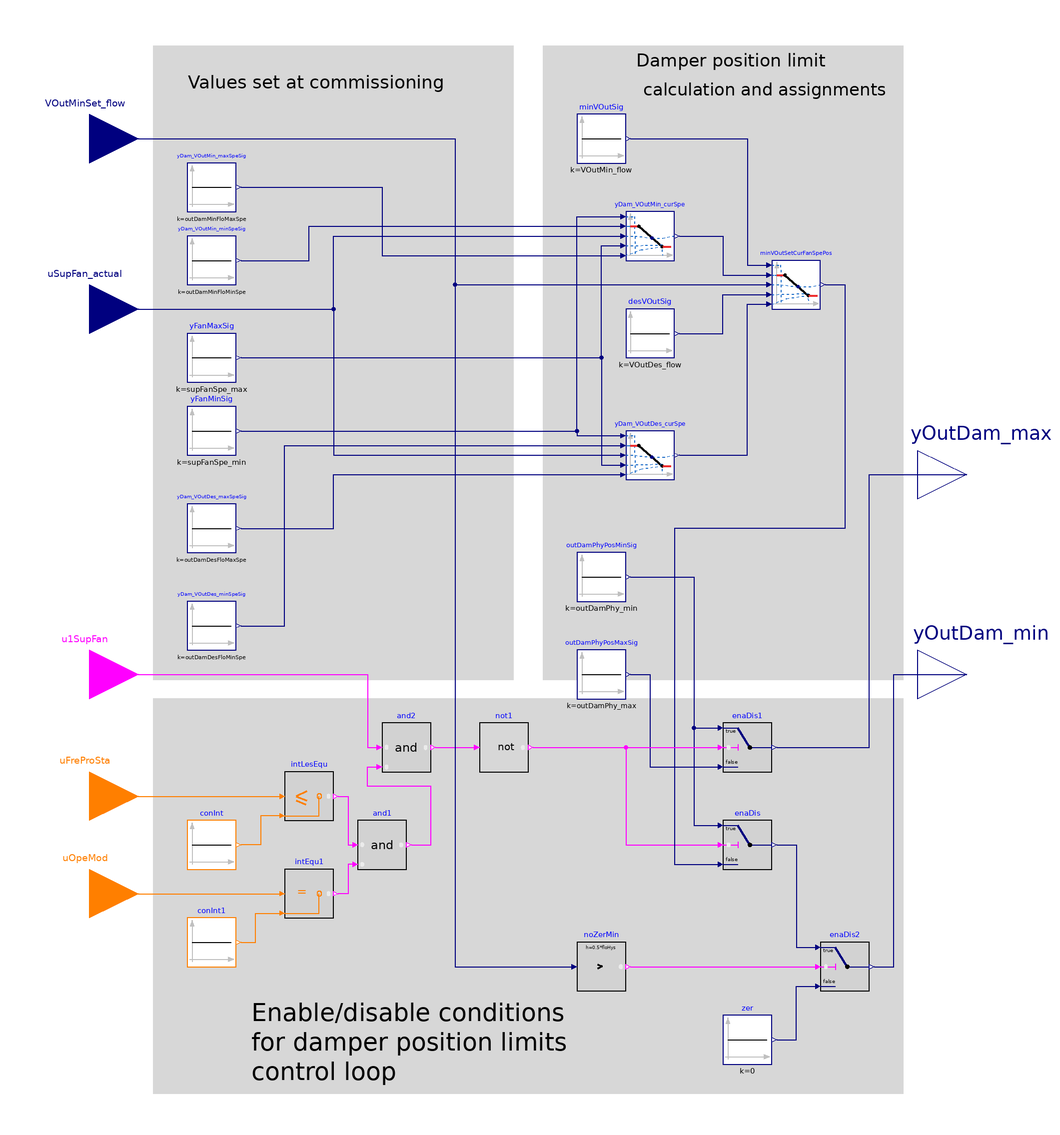

The Modelica model whose source follows is shown above as a component diagram (icons at their Placement, wires along their Line points).

block Limits "Single zone VAV AHU minimum outdoor air control - damper position limits"

  parameter Real supFanSpe_min(
    final min=0,
    final max=1,
    final unit="1") = 0.1 "Minimum supply fan operation speed"
    annotation (__cdl(ValueInReference=false),
                Dialog(tab="Commissioning", group="Damper position limits"));
  parameter Real supFanSpe_max(
    final min=0,
    final max=1,
    final unit="1") = 1 "Maximum supply fan operation speed"
    annotation (__cdl(ValueInReference=false),
                Dialog(tab="Commissioning", group="Damper position limits"));
  parameter Real outDamMinFloMinSpe(
    final min=outDamPhy_min,
    final max=outDamPhy_max,
    final unit="1") = 0.4
    "OA damper position to supply minimum outdoor airflow at minimum fan speed"
    annotation (__cdl(ValueInReference=false),
                Dialog(tab="Commissioning", group="Damper position limits"));
  parameter Real outDamMinFloMaxSpe(
    final min=outDamPhy_min,
    final max=outDamPhy_max,
    final unit="1") = 0.3
    "OA damper position to supply minimum outdoor airflow at maximum fan speed"
    annotation (__cdl(ValueInReference=false),
                Dialog(tab="Commissioning", group="Damper position limits"));
  parameter Real outDamDesFloMinSpe(
    final min=outDamMinFloMinSpe,
    final max=outDamPhy_max,
    final unit="1") = 0.9
    "OA damper position to supply design outdoor airflow at minimum fan speed"
    annotation (__cdl(ValueInReference=false),
                Dialog(tab="Commissioning", group="Damper position limits"));
  parameter Real outDamDesFloMaxSpe(
    final min=outDamMinFloMaxSpe,
    final max=outDamPhy_max,
    final unit="1") = 0.8
    "OA damper position to supply design outdoor airflow at maximum fan speed"
    annotation (__cdl(ValueInReference=false),
                Dialog(tab="Commissioning", group="Damper position limits"));
  parameter Real VOutMin_flow(
    final unit="m3/s",
    final quantity="VolumeFlowRate") "Calculated minimum outdoor airflow rate"
    annotation(Dialog(tab="Commissioning", group="Damper position limits"));
  parameter Real VOutDes_flow(
    final unit="m3/s",
    final quantity="VolumeFlowRate")
    "Calculated design outdoor airflow rate"
    annotation(Dialog(tab="Commissioning", group="Damper position limits"));
  parameter Real outDamPhy_max(
    final min=0,
    final max=1,
    final unit="1") = 1
    "Physically fixed maximum position of the outdoor air damper"
    annotation (__cdl(ValueInReference=false),
                Dialog(tab="Commissioning", group="Physical damper position limits"));
  parameter Real outDamPhy_min(
    final min=0,
    final max=1,
    final unit="1") = 0
    "Physically fixed minimum position of the outdoor air damper"
    annotation (__cdl(ValueInReference=false),
                Dialog(tab="Commissioning", group="Physical damper position limits"));
  parameter Real floHys(
    final unit="m3/s",
    final quantity="VolumeFlowRate")=0.01
    "Near zero flow rate, below which the flow rate or difference will be seen as zero"
    annotation (__cdl(ValueInReference=false),
                Dialog(tab="Commissioning", group="Advanced"));

  BuildingsLite.Controls.OBC.CDL.Interfaces.RealInput uSupFan_actual(
    final min=0,
    final max=1,
    final unit="1")
    "Actual supply fan speed"
    annotation (Placement(transformation(extent={{-200,90},{-160,130}}),
        iconTransformation(extent={{-140,20},{-100,60}})));
  BuildingsLite.Controls.OBC.CDL.Interfaces.RealInput VOutMinSet_flow(
    final unit="m3/s",
    final quantity="VolumeFlowRate",
    final min=VOutMin_flow,
    final max=VOutDes_flow)
    "Minimum outdoor airflow setpoint"
    annotation (Placement(transformation(extent={{-200,160},{-160,200}}),
        iconTransformation(extent={{-140,60},{-100,100}})));
  BuildingsLite.Controls.OBC.CDL.Interfaces.IntegerInput uOpeMod
    "AHU operation mode status signal"
    annotation (Placement(transformation(extent={{-200,-150},{-160,-110}}),
        iconTransformation(extent={{-140,-102},{-100,-62}})));
  BuildingsLite.Controls.OBC.CDL.Interfaces.IntegerInput uFreProSta
    "Freeze protection status signal"
    annotation (Placement(transformation(extent={{-200,-110},{-160,-70}}),
        iconTransformation(extent={{-140,-60},{-100,-20}})));
  BuildingsLite.Controls.OBC.CDL.Interfaces.BooleanInput u1SupFan
    "Supply fan status signal"
    annotation (Placement(transformation(extent={{-200,-60},{-160,-20}}),
        iconTransformation(extent={{-140,-20},{-100,20}})));
  BuildingsLite.Controls.OBC.CDL.Interfaces.RealOutput yOutDam_min(
    final min=outDamPhy_min,
    final max=outDamPhy_max,
    final unit="1") "Minimum outdoor air damper position limit"
    annotation (Placement(transformation(extent={{160,-60},{200,-20}}),
        iconTransformation(extent={{100,-80},{140,-40}})));
  BuildingsLite.Controls.OBC.CDL.Interfaces.RealOutput yOutDam_max(
    final min=outDamPhy_min,
    final max=outDamPhy_max,
    final unit="1") "Maximum outdoor air damper position limit"
    annotation (Placement(transformation(extent={{160,22},{200,62}}),
        iconTransformation(extent={{100,40},{140,80}})));

protected
  BuildingsLite.Controls.OBC.CDL.Reals.Sources.Constant yFanMinSig(
    final k=supFanSpe_min) "Minimum supply fan speed"
    annotation (Placement(transformation(extent={{-140,50},{-120,70}})));
  BuildingsLite.Controls.OBC.CDL.Reals.Sources.Constant outDamPhyPosMinSig(
    final k=outDamPhy_min)
    "Physically fixed minimum position of the outdoor air damper"
    annotation (Placement(transformation(extent={{20,-10},{40,10}})));
  BuildingsLite.Controls.OBC.CDL.Reals.Sources.Constant outDamPhyPosMaxSig(
    final k=outDamPhy_max)
    "Physically fixed maximum position of the outdoor air damper"
    annotation (Placement(transformation(extent={{20,-50},{40,-30}})));
  BuildingsLite.Controls.OBC.CDL.Reals.Sources.Constant yFanMaxSig(
    final k=supFanSpe_max) "Maximum supply fan speed"
    annotation (Placement(transformation(extent={{-140,80},{-120,100}})));
  BuildingsLite.Controls.OBC.CDL.Reals.Sources.Constant yDam_VOutMin_minSpeSig(
    final k=outDamMinFloMinSpe)
    "OA damper position to supply minimum outdoor airflow at minimum fan speed"
    annotation (Placement(transformation(extent={{-140,120},{-120,140}})));
  BuildingsLite.Controls.OBC.CDL.Reals.Sources.Constant yDam_VOutDes_minSpeSig(
    final k=outDamDesFloMinSpe)
    "OA damper position to supply design outdoor airflow at minimum fan speed"
    annotation (Placement(transformation(extent={{-140,-30},{-120,-10}})));
  BuildingsLite.Controls.OBC.CDL.Reals.Sources.Constant yDam_VOutMin_maxSpeSig(
    final k=outDamMinFloMaxSpe)
    "OA damper position to supply minimum outdoor airflow at maximum fan speed"
    annotation (Placement(transformation(extent={{-140,150},{-120,170}})));
  BuildingsLite.Controls.OBC.CDL.Reals.Sources.Constant yDam_VOutDes_maxSpeSig(
    final k=outDamDesFloMaxSpe)
    "OA damper position to supply design outdoor airflow at maximum fan speed"
    annotation (Placement(transformation(extent={{-140,10},{-120,30}})));
  BuildingsLite.Controls.OBC.CDL.Reals.Sources.Constant minVOutSig(
    final k=VOutMin_flow) "Minimum outdoor airflow rate"
    annotation (Placement(transformation(extent={{20,170},{40,190}})));
  BuildingsLite.Controls.OBC.CDL.Reals.Sources.Constant desVOutSig(
    final k=VOutDes_flow) "Design outdoor airflow rate"
    annotation (Placement(transformation(extent={{40,90},{60,110}})));
  BuildingsLite.Controls.OBC.CDL.Reals.Line yDam_VOutMin_curSpe(
    final limitBelow=true,
    final limitAbove=true)
    "Calculates OA damper position required to supply minimum outdoor airflow at current fan speed"
    annotation (Placement(transformation(extent={{40,130},{60,150}})));
  BuildingsLite.Controls.OBC.CDL.Reals.Line yDam_VOutDes_curSpe(
    final limitBelow=true,
    final limitAbove=true)
    "Calculates OA damper position required to supply design outdoor airflow at current fan speed"
    annotation (Placement(transformation(extent={{40,40},{60,60}})));
  BuildingsLite.Controls.OBC.CDL.Reals.Line minVOutSetCurFanSpePos(
    final limitBelow=true,
    final limitAbove=true)
    "Calculates OA damper position required to supply minimum outdoor airflow setpoint at current fan speed"
    annotation (Placement(transformation(extent={{100,110},{120,130}})));
  BuildingsLite.Controls.OBC.CDL.Reals.Switch enaDis
    "Logical switch to enable damper position limit calculation or disable it (set min limit to physical minimum)"
    annotation (Placement(transformation(extent={{80,-120},{100,-100}})));
  BuildingsLite.Controls.OBC.CDL.Logical.Not not1 "Logical not block"
    annotation (Placement(transformation(extent={{-20,-80},{0,-60}})));
  BuildingsLite.Controls.OBC.CDL.Reals.Switch enaDis1
    "Logical switch to enable damper position limit calculation or disable it (set max limit to physical minimum)"
    annotation (Placement(transformation(extent={{80,-80},{100,-60}})));
  BuildingsLite.Controls.OBC.CDL.Integers.Sources.Constant conInt(
    final k=BuildingsLite.Controls.OBC.ASHRAE.G36.Types.FreezeProtectionStages.stage1)
    "Freeze protection stage 1"
    annotation (Placement(transformation(extent={{-140,-120},{-120,-100}})));
  BuildingsLite.Controls.OBC.CDL.Integers.LessEqual intLesEqu
    "Check if freeze protection stage is stage 0"
    annotation (Placement(transformation(extent={{-100,-100},{-80,-80}})));
  BuildingsLite.Controls.OBC.CDL.Integers.Sources.Constant conInt1(
    final k=BuildingsLite.Controls.OBC.ASHRAE.G36.Types.OperationModes.occupied)
    "Occupied mode index"
    annotation (Placement(transformation(extent={{-140,-160},{-120,-140}})));
  BuildingsLite.Controls.OBC.CDL.Integers.Equal intEqu1 "Check if operation mode is occupied"
    annotation (Placement(transformation(extent={{-100,-140},{-80,-120}})));
  BuildingsLite.Controls.OBC.CDL.Logical.And and1 "Logical and"
    annotation (Placement(transformation(extent={{-70,-120},{-50,-100}})));
  BuildingsLite.Controls.OBC.CDL.Logical.And and2 "Logical and"
    annotation (Placement(transformation(extent={{-60,-80},{-40,-60}})));
  BuildingsLite.Controls.OBC.CDL.Reals.Switch enaDis2
    "Zero minimum damper position when the min OA is near zero"
    annotation (Placement(transformation(extent={{120,-170},{140,-150}})));
  BuildingsLite.Controls.OBC.CDL.Reals.Sources.Constant zer(
    final k=0)
    "Zero minimum damper position"
    annotation (Placement(transformation(extent={{80,-200},{100,-180}})));
  BuildingsLite.Controls.OBC.CDL.Reals.GreaterThreshold noZerMin(
    final t=floHys,
    final h=0.5*floHys) "Check if the min OA is greater than zero"
    annotation (Placement(transformation(extent={{20,-170},{40,-150}})));

equation
  connect(minVOutSig.y, minVOutSetCurFanSpePos.x1)
    annotation (Line(points={{42,180},{90,180},{90,128},{98,128}},color={0,0,127}));
  connect(desVOutSig.y, minVOutSetCurFanSpePos.x2)
    annotation (Line(points={{62,100},{80,100},{80,116},{98,116}},color={0,0,127}));
  connect(yDam_VOutMin_curSpe.y, minVOutSetCurFanSpePos.f1)
    annotation (Line(points={{62,140},{80,140},{80,124},{98,124}}, color={0,0,127}));
  connect(yDam_VOutDes_curSpe.y, minVOutSetCurFanSpePos.f2)
    annotation (Line(points={{62,50},{90,50},{90,112},{98,112}}, color={0,0,127}));
  connect(yDam_VOutDes_minSpeSig.y, yDam_VOutDes_curSpe.f1)
    annotation (Line(points={{-118,-20},{-100,-20},{-100,54},{38,54}}, color={0,0,127}));
  connect(yDam_VOutDes_maxSpeSig.y, yDam_VOutDes_curSpe.f2)
    annotation (Line(points={{-118,20},{-80,20},{-80,42},{38,42}}, color={0,0,127}));
  connect(yDam_VOutMin_minSpeSig.y, yDam_VOutMin_curSpe.f1)
    annotation (Line(points={{-118,130},{-90,130},{-90,144},{38,144}}, color={0,0,127}));
  connect(yDam_VOutMin_maxSpeSig.y, yDam_VOutMin_curSpe.f2)
    annotation (Line(points={{-118,160},{-60,160},{-60,132},{38,132}}, color={0,0,127}));
  connect(uSupFan_actual, yDam_VOutMin_curSpe.u) annotation (Line(points={{-180,
          110},{-80,110},{-80,140},{38,140}}, color={0,0,127}));
  connect(yFanMaxSig.y, yDam_VOutMin_curSpe.x2)
    annotation (Line(points={{-118,90},{30,90},{30,136},{38,136}}, color={0,0,127}));
  connect(yFanMinSig.y, yDam_VOutMin_curSpe.x1)
    annotation (Line(points={{-118,60},{20,60},{20,148},{38,148}}, color={0,0,127}));
  connect(yFanMinSig.y, yDam_VOutDes_curSpe.x1)
    annotation (Line(points={{-118,60},{20,60},{20,58},{38,58}}, color={0,0,127}));
  connect(yFanMaxSig.y, yDam_VOutDes_curSpe.x2)
    annotation (Line(points={{-118,90},{30,90},{30,46},{38,46}},   color={0,0,127}));
  connect(VOutMinSet_flow, minVOutSetCurFanSpePos.u)
    annotation (Line(points={{-180,180},{-30,180},{-30,120},{98,120}}, color={0,0,127}));
  connect(uSupFan_actual, yDam_VOutDes_curSpe.u) annotation (Line(points={{-180,
          110},{-80,110},{-80,50},{38,50}}, color={0,0,127}));
  connect(not1.y, enaDis.u2)
    annotation (Line(points={{2,-70},{40,-70},{40,-110},{78,-110}}, color={255,0,255}));
  connect(outDamPhyPosMinSig.y, enaDis.u1)
    annotation (Line(points={{42,0},{68,0},{68,-102},{78,-102}}, color={0,0,127}));
  connect(minVOutSetCurFanSpePos.y, enaDis.u3)
    annotation (Line(points={{122,120},{130,120},{130,20},{60,20},{60,-118},{78,
          -118}}, color={0,0,127}));
  connect(outDamPhyPosMinSig.y, enaDis1.u1)
    annotation (Line(points={{42,0},{68,0},{68,-62},{78,-62}}, color={0,0,127}));
  connect(outDamPhyPosMaxSig.y, enaDis1.u3)
    annotation (Line(points={{42,-40},{50,-40},{50,-78},{78,-78}}, color={0,0,127}));
  connect(enaDis1.y, yOutDam_max) annotation (Line(points={{102,-70},{140,-70},{
          140,42},{180,42}}, color={0,0,127}));
  connect(not1.y, enaDis1.u2)
    annotation (Line(points={{2,-70},{78,-70}}, color={255,0,255}));
  connect(uOpeMod, intEqu1.u1)
    annotation (Line(points={{-180,-130},{-102,-130}}, color={255,127,0}));
  connect(conInt1.y, intEqu1.u2)
    annotation (Line(points={{-118,-150},{-112,-150},{-112,-138},{-102,-138}},
      color={255,127,0}));
  connect(intLesEqu.u2, conInt.y)
    annotation (Line(points={{-102,-98},{-110,-98},{-110,-110},{-118,-110}}, color={255,127,0}));
  connect(uFreProSta, intLesEqu.u1)
    annotation (Line(points={{-180,-90},{-102,-90}},   color={255,127,0}));
  connect(and2.y, not1.u)
    annotation (Line(points={{-38,-70},{-22,-70}}, color={255,0,255}));
  connect(VOutMinSet_flow, noZerMin.u) annotation (Line(points={{-180,180},{-30,
          180},{-30,-160},{18,-160}}, color={0,0,127}));
  connect(noZerMin.y, enaDis2.u2)
    annotation (Line(points={{42,-160},{118,-160}}, color={255,0,255}));
  connect(enaDis.y, enaDis2.u1) annotation (Line(points={{102,-110},{110,-110},{
          110,-152},{118,-152}}, color={0,0,127}));
  connect(enaDis2.y, yOutDam_min) annotation (Line(points={{142,-160},{150,-160},
          {150,-40},{180,-40}}, color={0,0,127}));
  connect(zer.y, enaDis2.u3) annotation (Line(points={{102,-190},{110,-190},{110,
          -168},{118,-168}}, color={0,0,127}));

  connect(intLesEqu.y, and1.u1) annotation (Line(points={{-78,-90},{-74,-90},{-74,
          -110},{-72,-110}}, color={255,0,255}));
  connect(and1.u2, intEqu1.y) annotation (Line(points={{-72,-118},{-74,-118},{-74,
          -130},{-78,-130}}, color={255,0,255}));
  connect(and1.y, and2.u2) annotation (Line(points={{-48,-110},{-40,-110},{-40,-86},
          {-66,-86},{-66,-78},{-62,-78}}, color={255,0,255}));
  connect(u1SupFan, and2.u1) annotation (Line(points={{-180,-40},{-66,-40},{-66,
          -70},{-62,-70}}, color={255,0,255}));
annotation (
    defaultComponentName = "damLim",
    Icon(graphics={
        Rectangle(
        extent={{-100,-100},{100,100}},
        lineColor={0,0,0},
        fillColor={255,255,255},
        fillPattern=FillPattern.Solid),
        Ellipse(
          extent={{-76,80},{-72,76}},
          lineColor={28,108,200},
          fillColor={0,0,0},
          fillPattern=FillPattern.Solid),
        Ellipse(
          extent={{-78,-56},{-74,-60}},
          lineColor={28,108,200},
          fillColor={0,0,0},
          fillPattern=FillPattern.Solid),
        Ellipse(
          extent={{72,60},{76,56}},
          lineColor={28,108,200},
          fillColor={0,0,0},
          fillPattern=FillPattern.Solid),
        Ellipse(
          extent={{72,-74},{76,-78}},
          lineColor={28,108,200},
          fillColor={0,0,0},
          fillPattern=FillPattern.Solid),
        Line(
          points={{-74,78},{72,58}},
          color={0,0,127},
          thickness=0.5),
        Line(
          points={{-74,-58},{74,-76}},
          color={0,0,127},
          thickness=0.5),
        Line(
          points={{-2,-66},{-2,70}},
          color={0,0,127},
          thickness=0.5),
        Rectangle(
          extent={{-4,-64},{0,-68}},
          lineColor={0,0,127},
          fillColor={0,0,127},
          fillPattern=FillPattern.Solid),
        Rectangle(
          extent={{-4,70},{0,66}},
          lineColor={0,0,127},
          fillColor={0,0,127},
          fillPattern=FillPattern.Solid),
        Text(
          extent={{-100,140},{100,100}},
          textColor={0,0,255},
          textString="%name"),
        Ellipse(
          extent={{-4,-10},{0,-14}},
          lineColor={28,108,200},
          fillColor={0,0,0},
          fillPattern=FillPattern.Solid)}),
    Diagram(coordinateSystem(extent={{-160,-220},{160,220}}), graphics={
        Rectangle(
          extent={{-154,-50},{154,-212}},
          lineColor={215,215,215},
          fillColor={215,215,215},
          fillPattern=FillPattern.Solid),
        Text(
          extent={{-114,-172},{96,-210}},
          textColor={0,0,0},
          horizontalAlignment=TextAlignment.Left,
          textString="Enable/disable conditions
for damper position limits
control loop"),
        Rectangle(
          extent={{-154,218},{-6,-42}},
          lineColor={215,215,215},
          fillColor={215,215,215},
          fillPattern=FillPattern.Solid),
                                   Text(
          extent={{-140,212},{-32,194}},
          textColor={0,0,0},
          horizontalAlignment=TextAlignment.Left,
          textString="Values set at commissioning"),
        Rectangle(
          extent={{6,218},{154,-42}},
          lineColor={215,215,215},
          fillColor={215,215,215},
          fillPattern=FillPattern.Solid),
                                   Text(
          extent={{44,220},{122,204}},
          textColor={0,0,0},
          horizontalAlignment=TextAlignment.Left,
          textString="Damper position limit"),
        Text(
          extent={{46,206},{148,194}},
          textColor={0,0,0},
          textString="calculation and assignments")}),
    Documentation(info="<html>
<p>
This block implements the single zone VAV AHU minimum outdoor air control with a single
common damper for minimum outdoor air and economizer functions based on outdoor airflow
setpoint (<code>VOutMinSet_flow</code>) and supply fan speed (<code>uSupFanSpe_actual</code>),
designed in line with Section 5.18.6 of ASHRAE Guidline 36, May 2020.
</p>
<p>
The controller is enabled when the supply fan is proven on (<code>u1SupFan=true</code>),
the AHU operation mode <code>uOpeMod</code> is Occupied, and Freeze protection stage
<code>uFreProSta</code> is 1 or smaller. Otherwise the damper position limits are set to
their corresponding maximum and minimum physical or at commissioning fixed limits, as illustrated below:
<br/>
</p>
<p align=\"center\">
<img alt=\"Image of damper position limits state machine chart\"
src=\"modelica://Buildings/Resources/Images/Controls/OBC/ASHRAE/G36/AHUs/SingleZone/VAV/Economizers/Subsequences/LimitsStateMachine.png\"/>
</p>
<p>
If limit modulation is enabled, the outdoor air damper position <code>yOutDamPosMin</code> is computed as
follows:</p>
<ol>
<li>
Calculate outdoor air damper position <code>yDam_VOutMin_curSpe</code>
which ensures minimum outdoor airflow rate <code>VOutMin_flow</code>
at current supply fan speed <code>uSupFanSpe_actual</code> as a linear
interpolation between the following values set at commissioning:<br/>
<ul>
<li>minimum damper position at minimum fan speed for minimum outdoor airflow
<code>outDamMinFloMinSpe</code> and
</li>
<li>
minimum damper position at maximum fan speed for minimum outdoor airflow
<code>outDamMinFloMaxSpe</code>.
</li>
</ul>
</li>
<li>
Calculate outdoor air damper position <code>yDam_VOutDes_curSpe</code>
which ensures design outdoor airflow rate <code>VOutDes_flow</code> at
current supply fan speed <code>uSupFanSpe_actual</code>, as a linear
interpolation between the following values set at commissioning:<br/>
<ul>
<li>
minimum damper position at minimum fan speed for design outdoor airflow
<code>outDamDesFloMinSpe</code> and
</li>
<li>
minimum damper position at maximum fan speed for design outdoor airflow
<code>outDamDesFloMaxSpe</code>.
</li>
</ul>
</li>
<li>
Calculate outdoor air damper position <code>yOutDamPosMin</code>
which ensures outdoor airflow setpoint <code>VOutMinSet_flow</code>
at current supply fan speed <code>uSupFanSpe_actual</code> as a linear interpolation
between <code>yDam_VOutMin_curSpe</code> and <code>yDam_VOutDes_curSpe</code>, proportional to ratios of
<code>VOutMinSet_flow</code> to <code>VOutDes_flow</code> and <code>VOutMin_flow</code>.
</li>
<li>
If outdoor airflow setpoint <code>VOutMinSet_flow</code> is zero, <code>yOutDamPosMin</code>
should be zero.
</li>
</ol>
<p>
The chart below illustrates the OA damper position limit calculation:
<br/>
</p>
<p align=\"center\">
<img alt=\"Image of damper position limits control chart\"
src=\"modelica://Buildings/Resources/Images/Controls/OBC/ASHRAE/G36/AHUs/SingleZone/VAV/Economizers/Subsequences/LimitsControlChart.png\"/>
</p>
</html>", revisions="<html>
<ul>
<li>
August 29, 2023, by Hongxiang Fu:<br/>
Because of the removal of <code>Logical.And3</code> based on ASHRAE 231P,
replaced it with a stack of two <code>Logical.And</code> blocks.
This is for
<a href=\"https://github.com/lbl-srg/modelica-buildings/issues/2465\">#2465</a>.
</li>
<li>
August 1, 2020, by Jianjun Hu:<br/>
Updated according to ASHRAE G36, May 2020.
</li>
<li>
March 13, 2020, by Jianjun Hu:<br/>
Replaced multiAnd block with and3 block to avoid vector related implementation.<br/>
This is for <a href=\"https://github.com/lbl-srg/modelica-buildings/issues/1709\">#1709</a>.
</li>
<li>
July 06, 2017, by Milica Grahovac:<br/>
Refactored implementation.
</li>
<li>
April 15, 2017, by Jianjun Hu:<br/>
First implementation.
</li>
</ul>
</html>"));
end Limits;